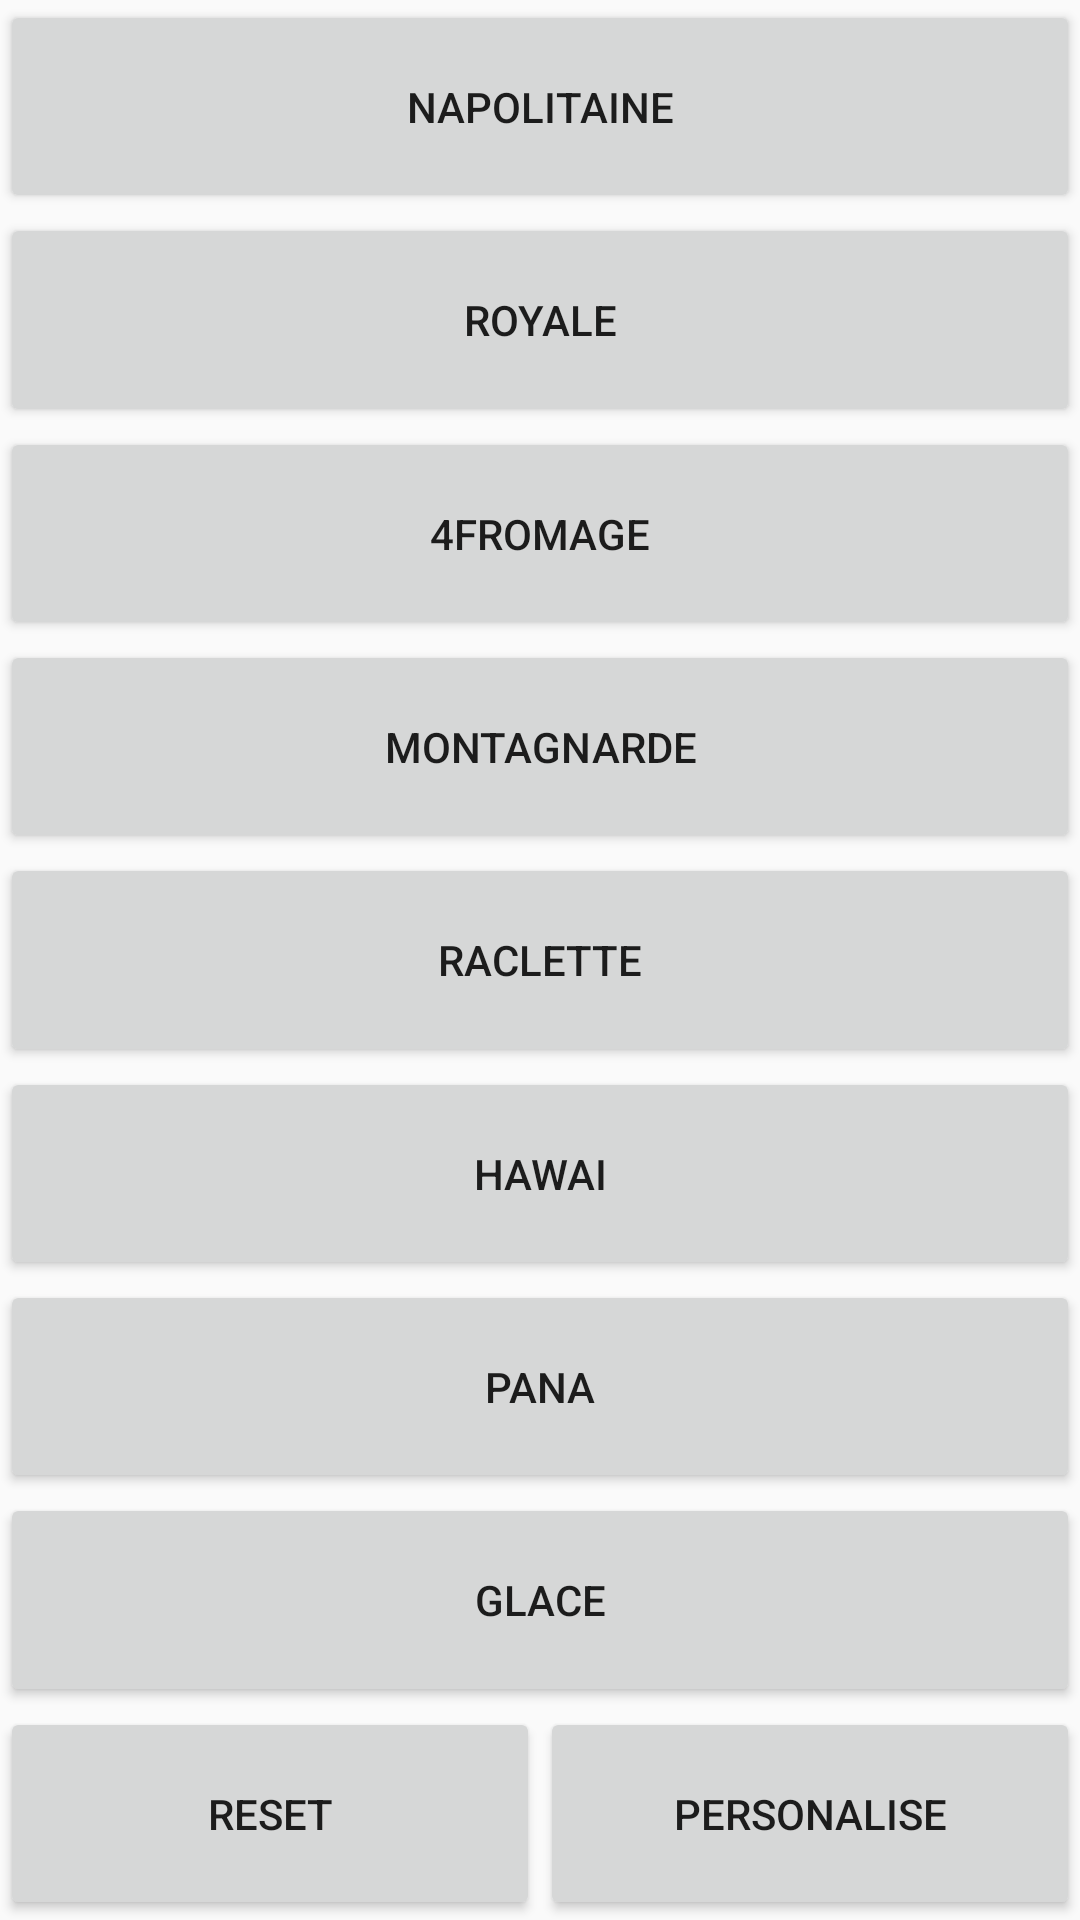

Here is an Android app screen rendered from its layout file. Give the layout XML and the strings, colors and styles it references.
<!-- AndroidManifest.xml: application theme Theme.Pizzeria -->
<!-- res/layout/fragment_pizza.xml -->
<?xml version="1.0" encoding="utf-8"?>
<android.support.constraint.ConstraintLayout xmlns:android="http://schemas.android.com/apk/res/android"
    xmlns:app="http://schemas.android.com/apk/res-auto"
    xmlns:tools="http://schemas.android.com/tools"
    android:layout_width="match_parent"
    android:layout_height="match_parent"
    tools:context=".MainActivity">

    <Button
        android:id="@+id/Napo"
        android:layout_width="0dp"
        android:layout_height="0dp"
        android:text="NAPOLITAINE"
        app:layout_constraintBottom_toTopOf="@id/royal"
        app:layout_constraintEnd_toEndOf="parent"
        app:layout_constraintStart_toStartOf="parent"
        app:layout_constraintTop_toTopOf="parent" />

    <Button
        android:id="@+id/royal"
        android:layout_width="0dp"
        android:layout_height="0dp"
        android:text="ROYALE"
        app:layout_constraintBottom_toTopOf="@+id/fromage"
        app:layout_constraintEnd_toEndOf="parent"
        app:layout_constraintStart_toStartOf="parent"
        app:layout_constraintTop_toBottomOf="@+id/Napo" />

    <Button
        android:id="@+id/fromage"
        android:layout_width="0dp"
        android:layout_height="0dp"
        android:text="4Fromage"
        app:layout_constraintBottom_toTopOf="@+id/monta"
        app:layout_constraintEnd_toEndOf="parent"
        app:layout_constraintStart_toStartOf="parent"
        app:layout_constraintTop_toBottomOf="@+id/royal" />


    <Button
        android:id="@+id/monta"
        android:layout_width="0dp"
        android:layout_height="0dp"
        android:text="Montagnarde"
        app:layout_constraintBottom_toTopOf="@+id/raclette"
        app:layout_constraintEnd_toEndOf="parent"
        app:layout_constraintStart_toStartOf="parent"
        app:layout_constraintTop_toBottomOf="@+id/fromage" />


    <Button
        android:id="@+id/raclette"
        android:layout_width="0dp"
        android:layout_height="0dp"
        android:text="Raclette"
        app:layout_constraintBottom_toTopOf="@+id/buttonHawai"
        app:layout_constraintEnd_toEndOf="parent"
        app:layout_constraintStart_toStartOf="parent"
        app:layout_constraintTop_toBottomOf="@+id/monta" />

    <Button
        android:id="@+id/buttonHawai"
        android:layout_width="0dp"
        android:layout_height="0dp"
        android:text="hawai"
        app:layout_constraintBottom_toTopOf="@+id/buttonPana"
        app:layout_constraintEnd_toEndOf="parent"
        app:layout_constraintStart_toStartOf="parent"
        app:layout_constraintTop_toBottomOf="@+id/raclette" />

    <Button
        android:id="@+id/buttonPana"
        android:layout_width="0dp"
        android:layout_height="0dp"
        android:text="Pana"
        app:layout_constraintEnd_toEndOf="parent"
        app:layout_constraintStart_toStartOf="parent"
        app:layout_constraintTop_toBottomOf="@+id/buttonHawai"
        app:layout_constraintBottom_toTopOf="@id/buttonGlace"/>

    <Button
        android:id="@+id/buttonGlace"
        android:layout_width="0dp"
        android:layout_height="0dp"
        android:text="Glace"
        app:layout_constraintEnd_toEndOf="parent"
        app:layout_constraintStart_toStartOf="parent"
        app:layout_constraintTop_toBottomOf="@id/buttonPana"
        app:layout_constraintBottom_toTopOf="@id/reset"/>
    <Button
        android:id="@+id/reset"
        android:layout_width="0dp"
        android:layout_height="0dp"
        android:text="Reset"
        app:layout_constraintEnd_toStartOf="@id/buttonPersonalise"
        app:layout_constraintStart_toStartOf="parent"
        app:layout_constraintTop_toBottomOf="@id/buttonGlace"
        app:layout_constraintBottom_toBottomOf="parent"/>
    <Button
        android:id="@+id/buttonPersonalise"
        android:layout_width="0dp"
        android:layout_height="0dp"
        android:text="Personalise"
        app:layout_constraintEnd_toEndOf="parent"
        app:layout_constraintStart_toEndOf="@id/reset"
        app:layout_constraintTop_toBottomOf="@id/buttonGlace"
        app:layout_constraintBottom_toBottomOf="parent"/>





</android.support.constraint.ConstraintLayout>
<!-- resources referenced by this layout -->
<resources>
  <style name="Theme.Pizzeria" parent="Theme.AppCompat.Light.DarkActionBar">
          
          <item name="colorPrimary">@color/purple_500</item>
          <item name="colorPrimaryDark">@color/purple_700</item>
          <item name="colorAccent">@color/teal_200</item>
          
      </style>
  <!-- not gathered from this repository: default colours our renderer supplied (Android Studio template values) -->
  <color name="purple_500">#FF6200EE</color>
  <color name="purple_700">#FF3700B3</color>
  <color name="teal_200">#FF03DAC5</color>
</resources>
